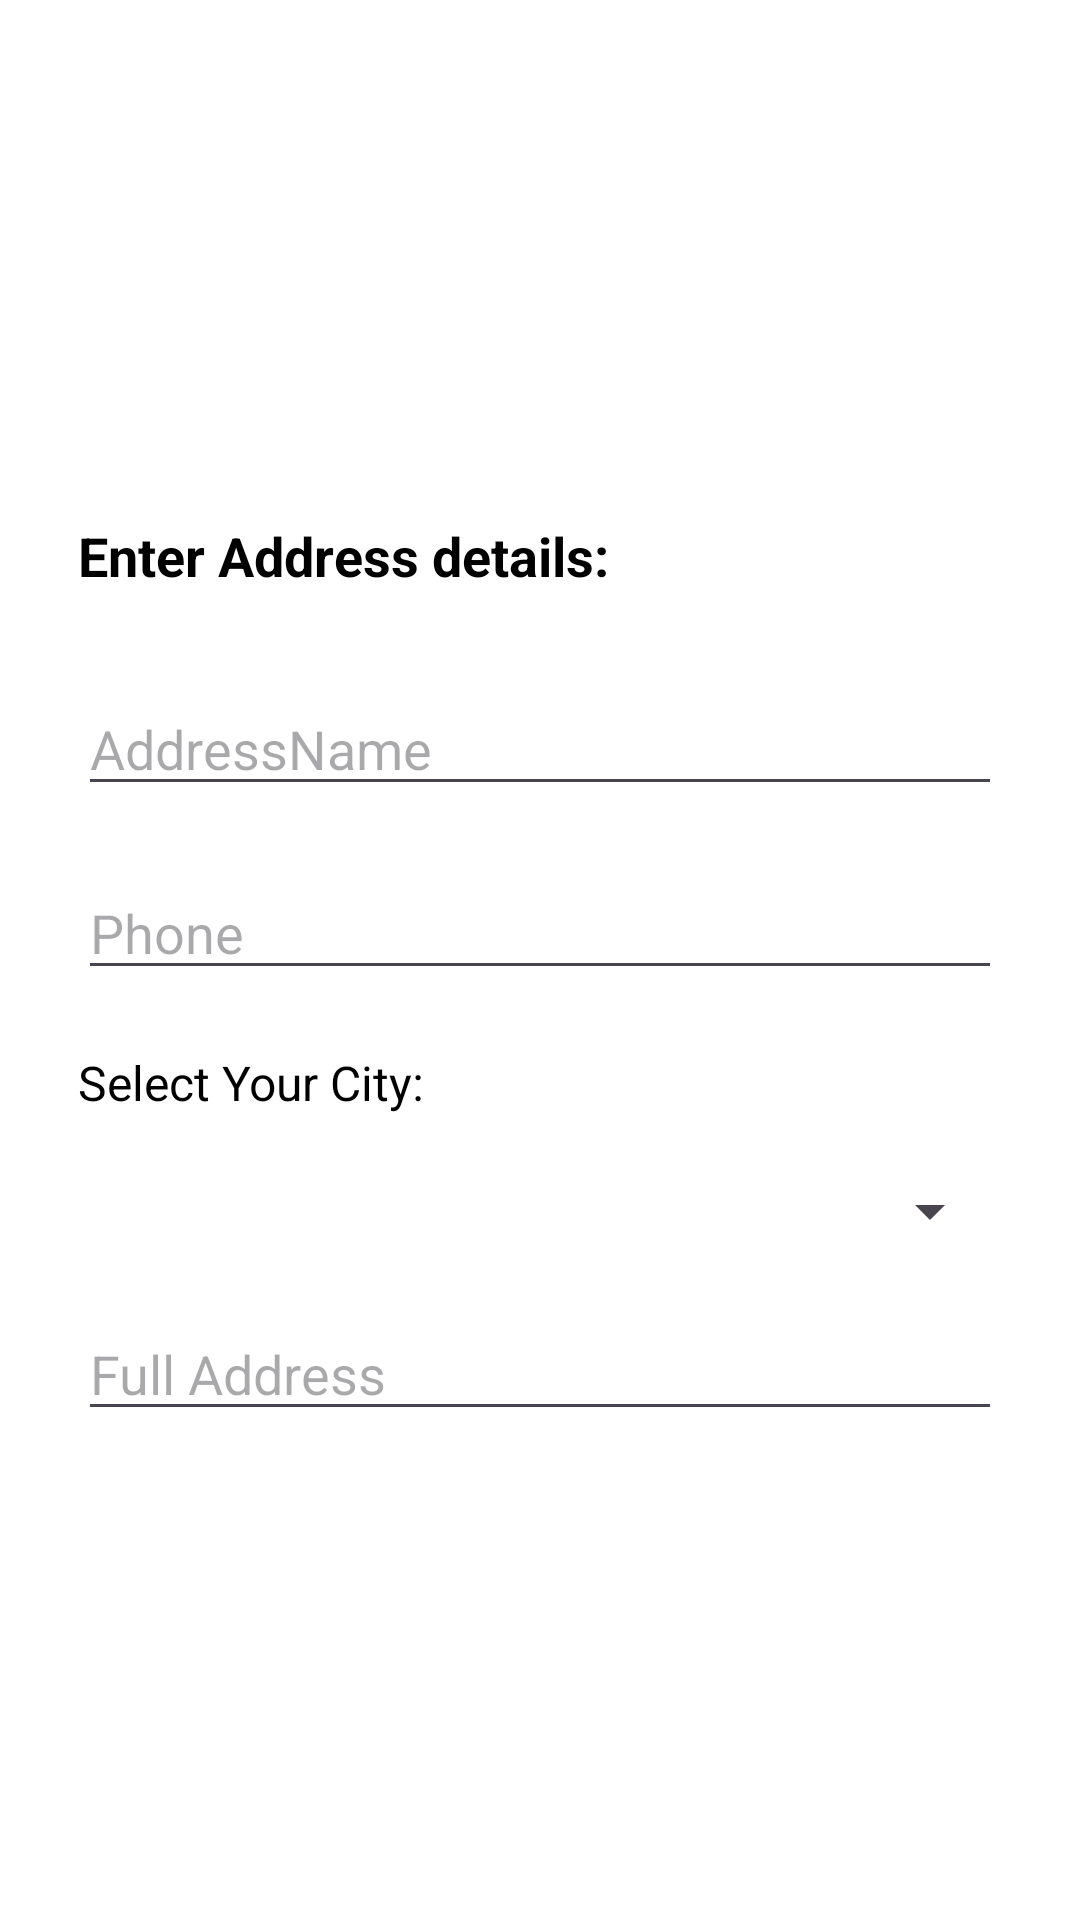

Reconstruct the res/layout file that produces this screen, plus the resources it refers to.
<!-- AndroidManifest.xml: application theme Theme.MadinaBakersResutrant -->
<!-- res/layout/dialog_add_address.xml -->
<?xml version="1.0" encoding="utf-8"?>
<LinearLayout
    android:layout_width="match_parent"
    android:layout_height="450dp"
    android:gravity="center"
    xmlns:android="http://schemas.android.com/apk/res/android"
    android:padding="16dp"
    android:background="@color/white"
    android:orientation="vertical">
    <TextView
        android:layout_marginVertical="20dp"
        android:layout_marginHorizontal="10dp"
        android:layout_width="match_parent"
        android:layout_height="wrap_content"
        android:text="Enter Address details:"
        android:textColor="@color/black"
        android:textSize="18sp"
        android:textStyle="bold"
        />
    <EditText
        android:layout_margin="10dp"
        android:id="@+id/etName"
        android:hint="AddressName"
        android:inputType="textPersonName"
        android:layout_width="match_parent"
        android:layout_height="wrap_content"/>

    <EditText
        android:layout_margin="10dp"
        android:id="@+id/etPhone"
        android:hint="Phone"
        android:inputType="phone"
        android:layout_width="match_parent"
        android:layout_height="wrap_content"/>
    <TextView
        android:layout_margin="10dp"
        android:layout_width="match_parent"
        android:layout_height="wrap_content"
        android:text="Select Your City:"
        android:textColor="@color/black"
        android:textSize="16sp"
        />
    <Spinner
        android:layout_margin="10dp"
        android:id="@+id/spinnerCity"
        android:layout_width="match_parent"
        android:layout_height="wrap_content"/>


    <EditText
        android:layout_margin="10dp"
        android:id="@+id/etAddress"
        android:hint="Full Address"
        android:inputType="textPostalAddress"
        android:layout_width="match_parent"
        android:layout_height="wrap_content"/>
</LinearLayout>
<!-- resources referenced by this layout -->
<resources>
  <color name="black">#FF000000</color>
  <color name="white">#FFFFFFFF</color>
  <style name="Theme.MadinaBakersResutrant" parent="Base.Theme.MadinaBakersResutrant" />
  <style name="Base.Theme.MadinaBakersResutrant" parent="Theme.Material3.Light.NoActionBar">
          
          
          
      </style>
</resources>
